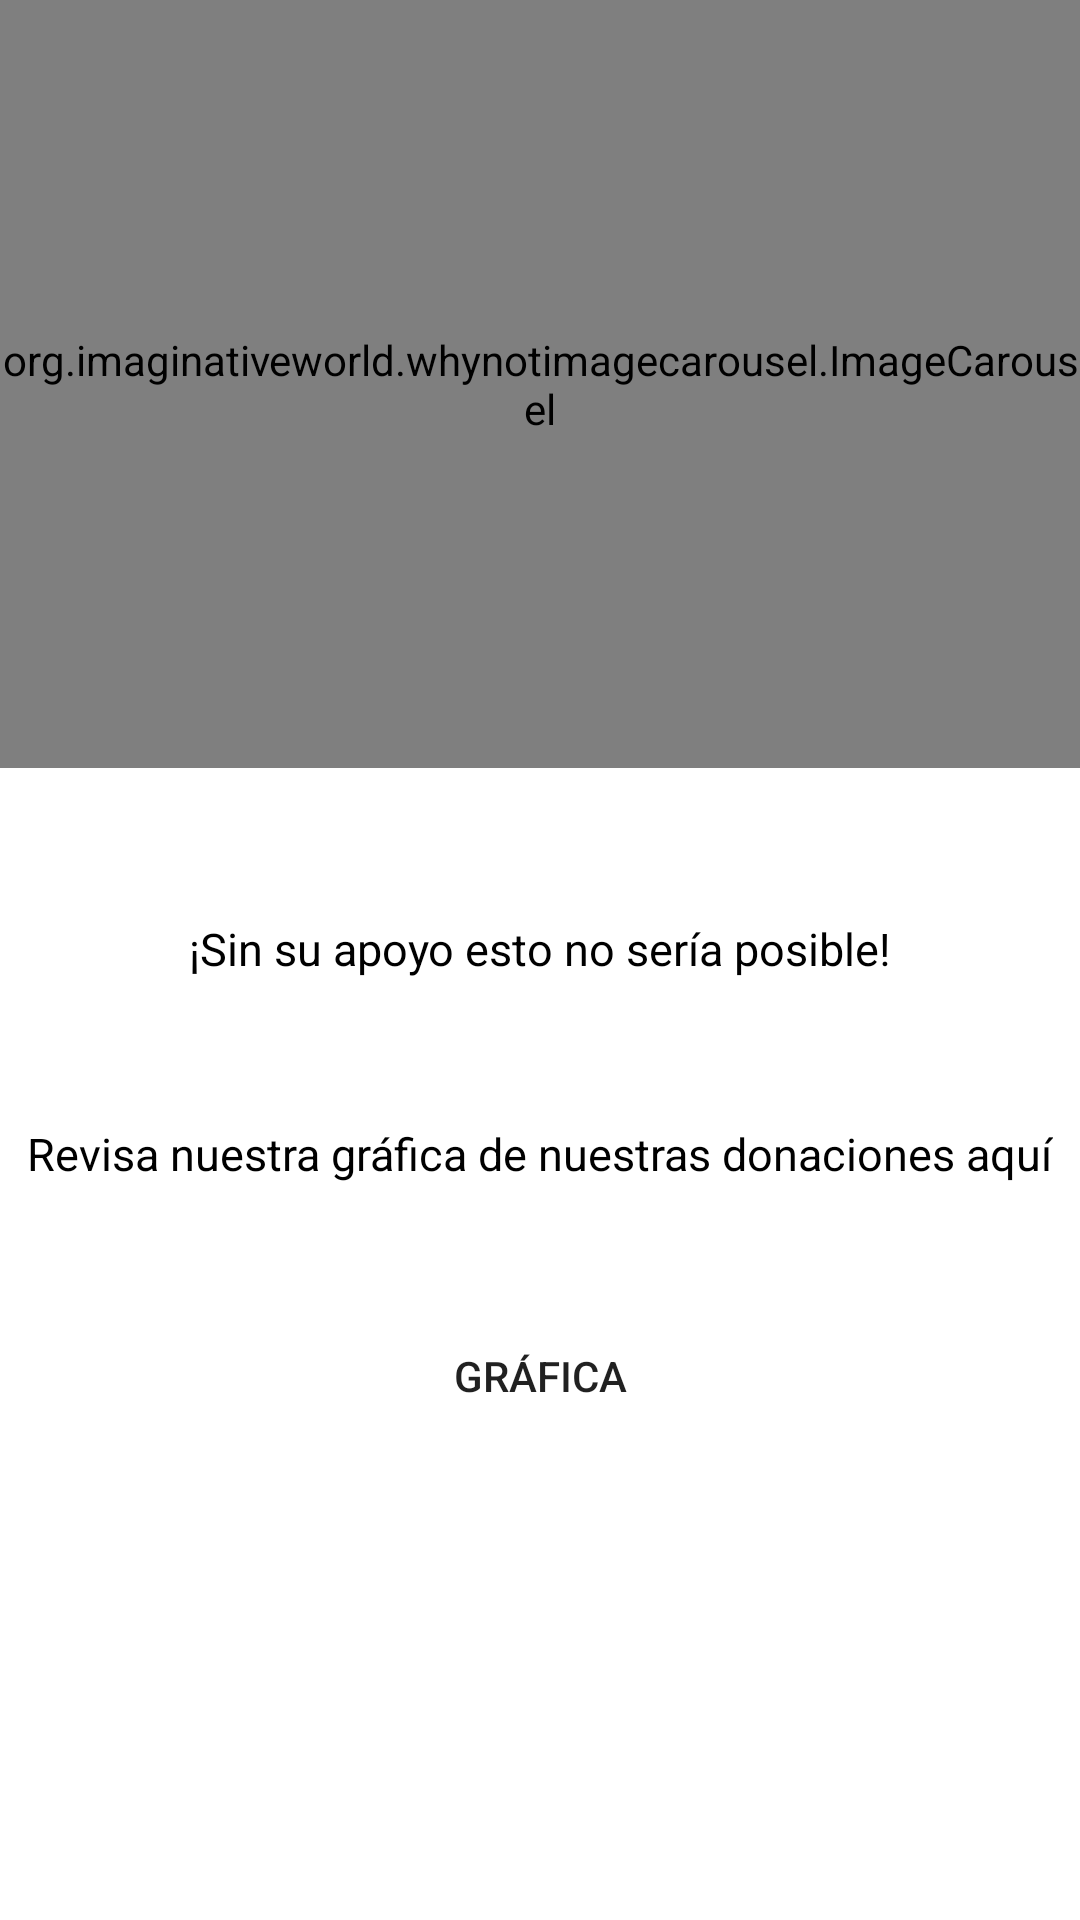

This screen was rendered from an Android layout file. Write that file and the resources it references.
<!-- AndroidManifest.xml: fallback theme Theme.MaterialComponents.DayNight.NoActionBar -->
<!-- res/layout/activity_vista_datos.xml -->
<?xml version="1.0" encoding="utf-8"?>
<androidx.constraintlayout.widget.ConstraintLayout xmlns:android="http://schemas.android.com/apk/res/android"
    xmlns:app="http://schemas.android.com/apk/res-auto"
    xmlns:tools="http://schemas.android.com/tools"
    android:layout_width="match_parent"
    android:layout_height="match_parent"
    android:orientation="vertical"
    tools:context=".vistaDatos">

    <org.imaginativeworld.whynotimagecarousel.ImageCarousel
        android:id="@+id/carousel"
        android:layout_width="match_parent"
        android:layout_height="256dp"
        app:layout_constraintTop_toTopOf="parent" />

    <TextView
        android:id="@+id/textView6"
        android:layout_width="wrap_content"
        android:layout_height="wrap_content"
        android:layout_marginStart="8dp"
        android:layout_marginTop="50dp"
        android:layout_marginEnd="8dp"
        android:text="¡Sin su apoyo esto no sería posible!"
        android:textColor="@color/black"
        android:textSize="15sp"
        app:layout_constraintEnd_toEndOf="parent"
        app:layout_constraintStart_toStartOf="parent"
        app:layout_constraintTop_toBottomOf="@+id/carousel" />

    <TextView
        android:id="@+id/textView7"
        android:layout_width="wrap_content"
        android:layout_height="wrap_content"
        android:layout_marginStart="8dp"
        android:layout_marginTop="48dp"
        android:layout_marginEnd="8dp"
        android:text="Revisa nuestra gráfica de nuestras donaciones aquí"
        android:textColor="@color/black"
        android:textSize="15sp"
        app:layout_constraintEnd_toEndOf="parent"
        app:layout_constraintHorizontal_bias="0.498"
        app:layout_constraintStart_toStartOf="parent"
        app:layout_constraintTop_toBottomOf="@+id/textView6" />

    <Button
        android:id="@+id/boton_link"
        android:layout_width="match_parent"
        android:layout_height="wrap_content"
        android:layout_marginStart="16dp"
        android:layout_marginTop="40dp"
        android:layout_marginEnd="16dp"
        android:background="@drawable/button_rounded"
        android:text="Gráfica"
        app:layout_constraintEnd_toEndOf="parent"
        app:layout_constraintHorizontal_bias="0.498"
        app:layout_constraintStart_toStartOf="parent"
        app:layout_constraintTop_toBottomOf="@+id/textView7" />


</androidx.constraintlayout.widget.ConstraintLayout>
<!-- resources referenced by this layout -->
<resources>

  <!-- not gathered from this repository: default colours our renderer supplied (Android Studio template values) -->
  <color name="black">#FF000000</color>
</resources>
